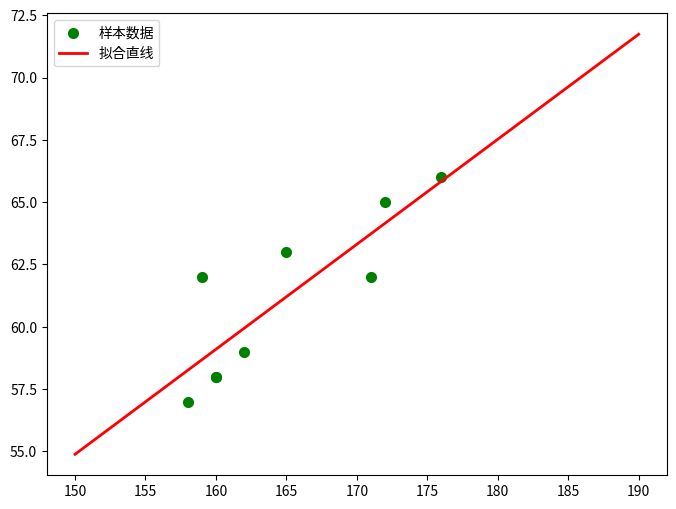

This chart was generated by the following Python code:
# [redacted]
# [redacted]
# @Date    : 2019/3/15 下午2:14
# @IDE     : PyCharm
# @Decription : Scipy是一个在numpy库的基础上增加了众多的数学、科学以及工程计算中的常用的库函数

import numpy as np
import scipy as sp
import matplotlib.pyplot as plt
from scipy.optimize import leastsq
"""
问题描述：假定有一组实验数据(Xi, Yi),他们之间满足函数关系f(x) = kx + b，求解k和b是多少
"""


# 样本数据(Xi,Yi)，需要转换成数组(列表)形式
Xi = np.array([160, 165, 158, 172, 159, 176, 160, 162, 171])
Yi = np.array([58, 63, 57, 65, 62, 66, 58, 59, 62])


# 需要拟合的函数func :指定函数的形状 k= 0.42116973935 b= -8.28830260655
def func(p, x):
    k, b = p
    return k * x + b


# 偏差函数：x,y都是列表:这里的x,y跟上面的Xi,Yi中是一一对应的
def error(p, x, y):
    return func(p, x) - y


# k,b的初始值，可以任意设定,经过几次试验，发现p0的值会影响cost的值：Para[1]
p0 = [1, 20]

# 把error函数中除了p0以外的参数打包到args中(使用要求)
Para = leastsq(error, p0, args=(Xi, Yi))

# 读取结果
k, b = Para[0]
print("k=", k, "b=", b)

# 画样本点
plt.figure(figsize=(8, 6))  # 指定图像比例： 8：6
plt.scatter(Xi, Yi, color="green", label="样本数据", linewidth=2)

# 画拟合直线
x = np.linspace(150, 190, 100)  # 在150-190直接画100个连续点
y = k * x + b  # 函数式
plt.plot(x, y, color="red", label="拟合直线", linewidth=2)
plt.legend()  # 绘制图例
plt.show()
